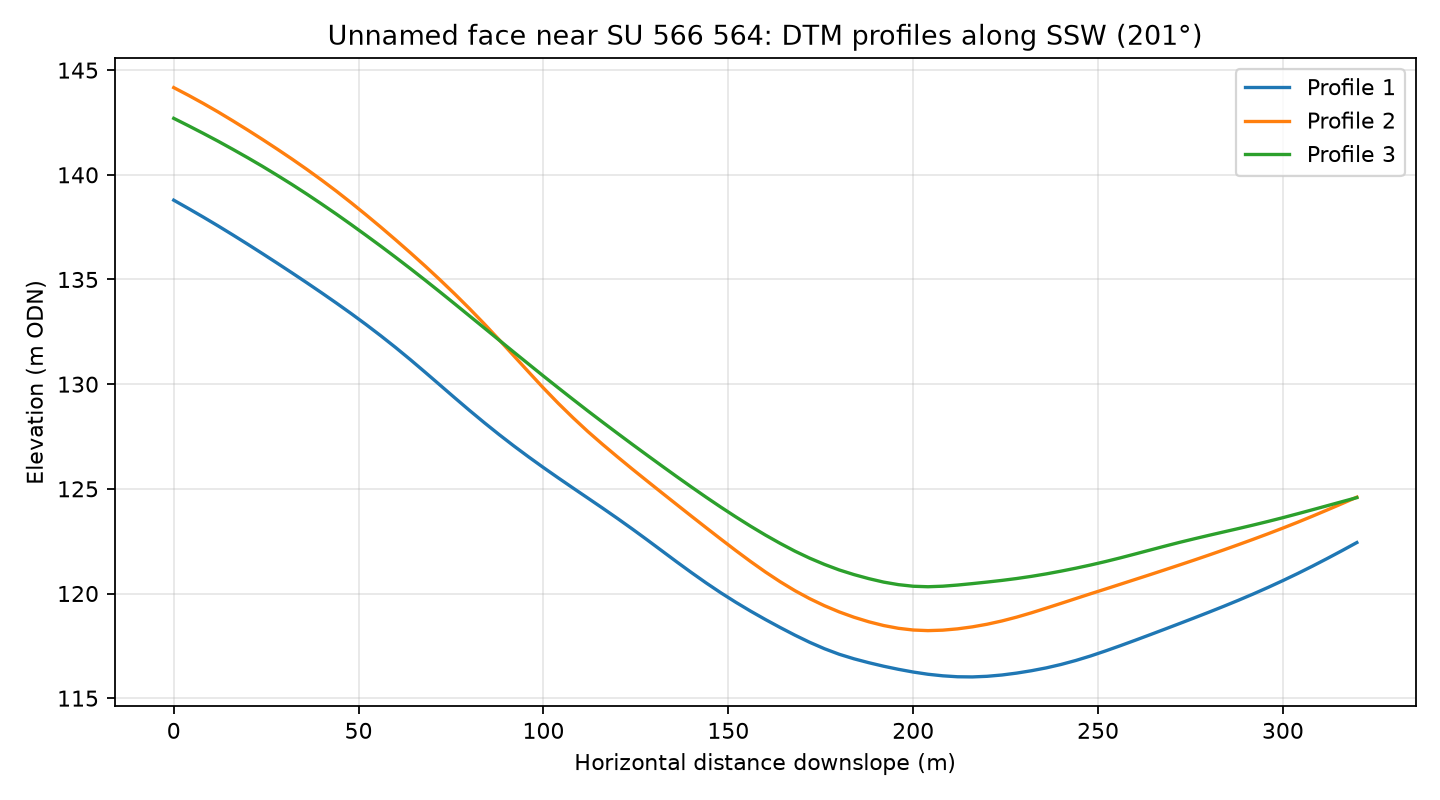

Source data for this figure (header and first rows):
profile, distance_m, elevation_m
1, 0.0, 138.8
1, 4.0, 138.4
1, 8.0, 138
1, 12.0, 137.6
1, 16.0, 137.1
1, 20.0, 136.7
1, 24.0, 136.2
1, 28.0, 135.8
1, 32.0, 135.3
1, 36.0, 134.8
1, 40.0, 134.4
1, 44.0, 133.9
1, 48.0, 133.4
1, 52.0, 132.9
1, 56.0, 132.3
1, 60.0, 131.8
1, 64.0, 131.2
1, 68.0, 130.6
1, 72.0, 130
1, 76.0, 129.3
1, 80.0, 128.7
1, 84.0, 128.2
1, 88.0, 127.6
1, 92.0, 127
1, 96.0, 126.5
1, 100.0, 126
1, 104.0, 125.5
1, 108.0, 125
1, 112.0, 124.6
1, 116.0, 124.1
1, 120.0, 123.6
1, 124.0, 123.1
1, 128.0, 122.6
1, 132.0, 122
1, 136.0, 121.5
1, 140.0, 121
1, 144.0, 120.5
1, 148.0, 120
1, 152.0, 119.6
1, 156.0, 119.2
1, 160.0, 118.8
1, 164.0, 118.4
1, 168.0, 118
1, 172.0, 117.7
1, 176.0, 117.4
1, 180.0, 117.1
1, 184.0, 116.9
1, 188.0, 116.7
1, 192.0, 116.5
1, 196.0, 116.4
1, 200.0, 116.2
1, 204.0, 116.1
1, 208.0, 116.1
1, 212.0, 116
1, 216.0, 116
1, 220.0, 116
1, 224.0, 116.1
1, 228.0, 116.2
1, 232.0, 116.3
1, 236.0, 116.4
... 183 more rows
